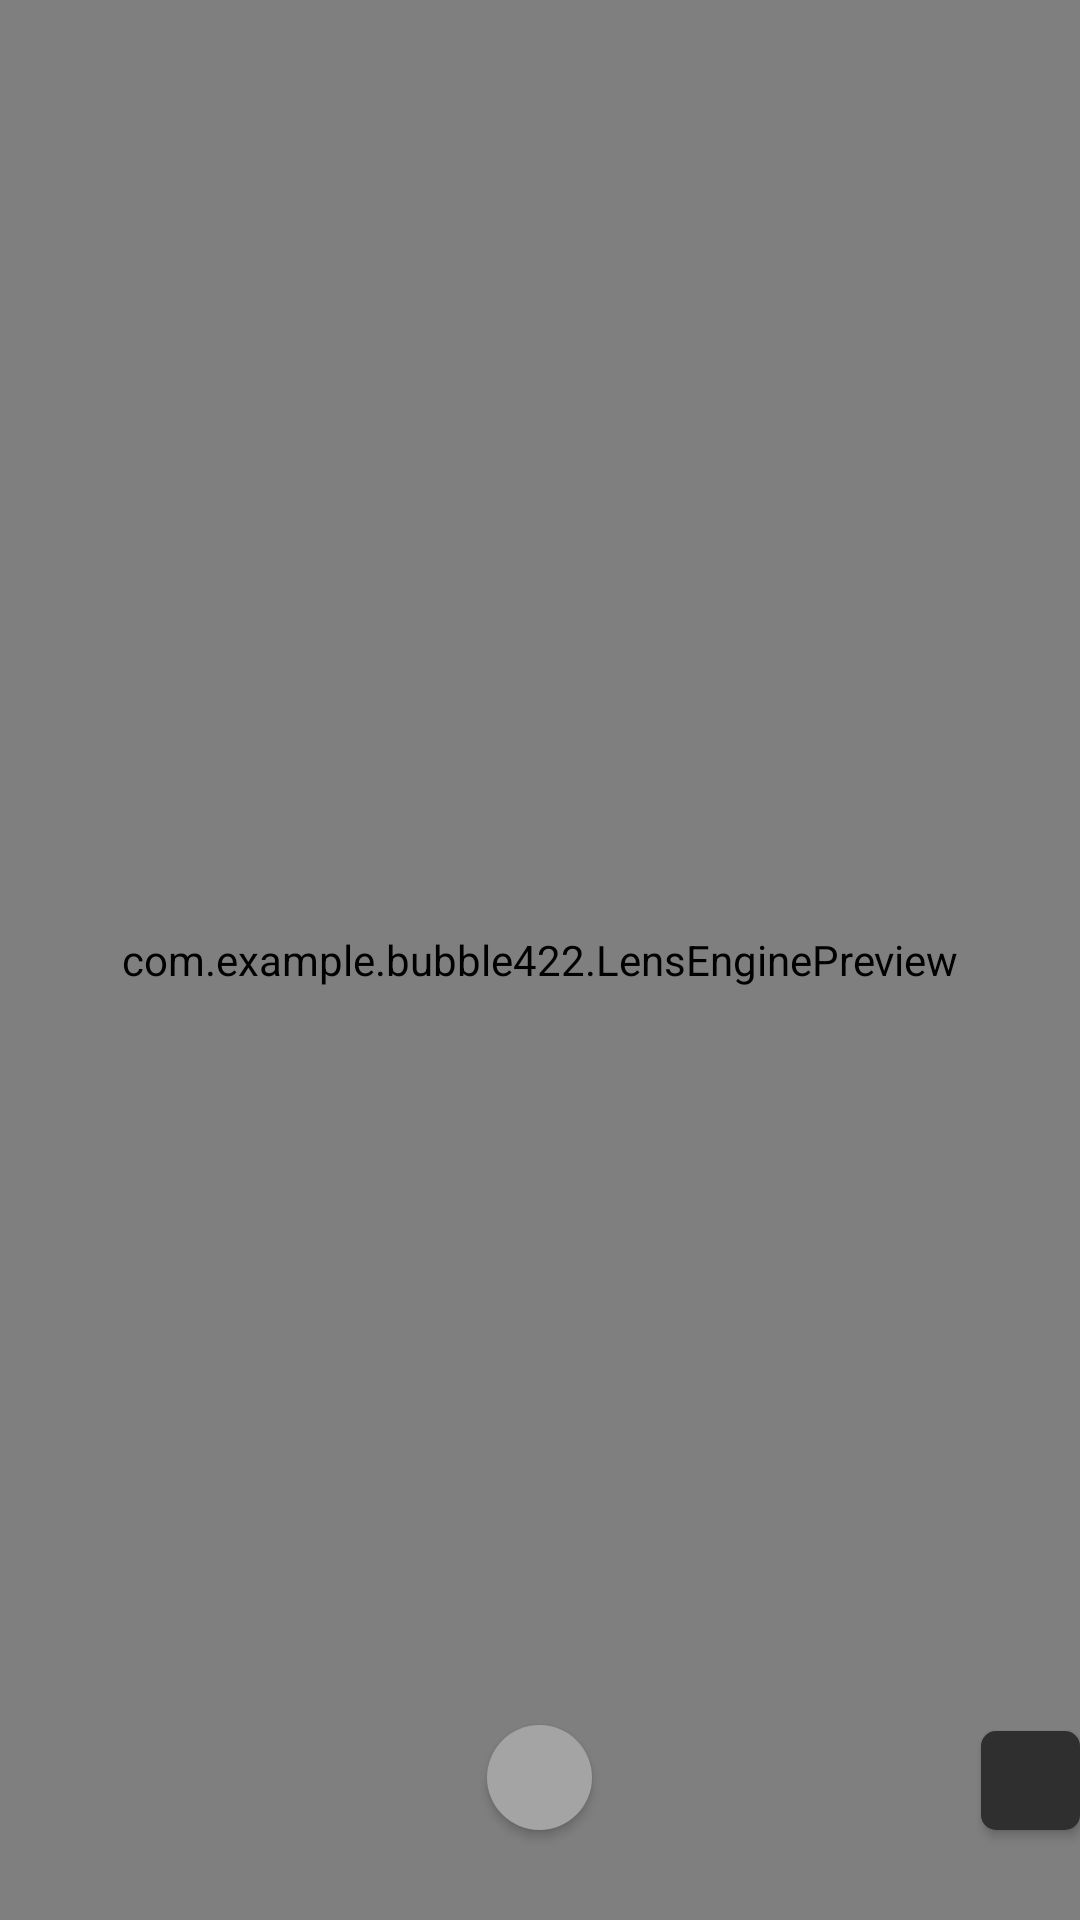

Produce the Android XML layout that renders to this screen, including the resource entries it uses.
<!-- AndroidManifest.xml: application theme Theme.Bubble422 -->
<!-- res/layout/activity_live_face_analyse.xml -->
<?xml version="1.0" encoding="utf-8"?>
<RelativeLayout xmlns:android="http://schemas.android.com/apk/res/android"
    android:layout_width="match_parent"
    android:layout_height="match_parent"
    android:keepScreenOn="true"
    android:orientation="vertical">

    <com.example.bubble422.LensEnginePreview
        android:id="@+id/preview"
        android:layout_width="match_parent"
        android:layout_height="match_parent"/>


    <Button
    android:id="@+id/facingSwitch"
    android:layout_width="35dp"
    android:layout_height="35dp"
    android:layout_alignParentBottom="true"
    android:layout_centerHorizontal="true"
    android:layout_marginBottom="30dp"
    android:background="@drawable/sharp_point1"
    android:textOff=""
    android:textOn="" />

    <Button
        android:id="@+id/restart"
        android:layout_width="33dp"
        android:layout_height="33dp"
        android:layout_alignParentBottom="true"
        android:layout_alignParentRight="true"
        android:gravity="start"
        android:visibility="visible"
        android:onClick="startPreview"
        android:layout_marginBottom="30dp"
        android:background="@drawable/sharp_point2"
        android:textOff=""
        android:textOn="" />
</RelativeLayout>
<!-- resources referenced by this layout -->
<resources>
  <!-- drawable sharp_point1 (drawable) -->
  <?xml version="1.0" encoding="utf-8"?>
  <shape xmlns:android="http://schemas.android.com/apk/res/android"
      android:shape="oval">
      <solid android:color="#a4a4a4" />
      <size
          android:width="10dp"
          android:height="10dp" />
  </shape>
  <!-- drawable sharp_point2 (drawable) -->
  <?xml version="1.0" encoding="utf-8"?>
  <shape xmlns:android="http://schemas.android.com/apk/res/android">
      <solid android:color="#2F2F2F" />
      <size
          android:width="30dp"
          android:height="10dp" />
      
      <corners android:radius="5dp" />
  </shape>
  <style name="Theme.Bubble422" parent="Theme.MaterialComponents.DayNight.NoActionBar.Bridge">
          
          <item name="colorPrimary">@color/purple_500</item>
          <item name="colorPrimaryVariant">@color/purple_700</item>
          <item name="colorOnPrimary">@color/white</item>
          
          <item name="colorSecondary">@color/teal_200</item>
          <item name="colorSecondaryVariant">@color/teal_700</item>
          <item name="colorOnSecondary">@color/black</item>
          
          <item name="android:statusBarColor" tools:targetApi="l">?attr/colorPrimaryVariant</item>
          
      </style>
  <color name="purple_500">#FF6200EE</color>
  <color name="purple_700">#FF3700B3</color>
  <color name="white">#FFFFFFFF</color>
  <color name="teal_200">#FF03DAC5</color>
  <color name="teal_700">#FF018786</color>
  <color name="black">#FF000000</color>
</resources>
